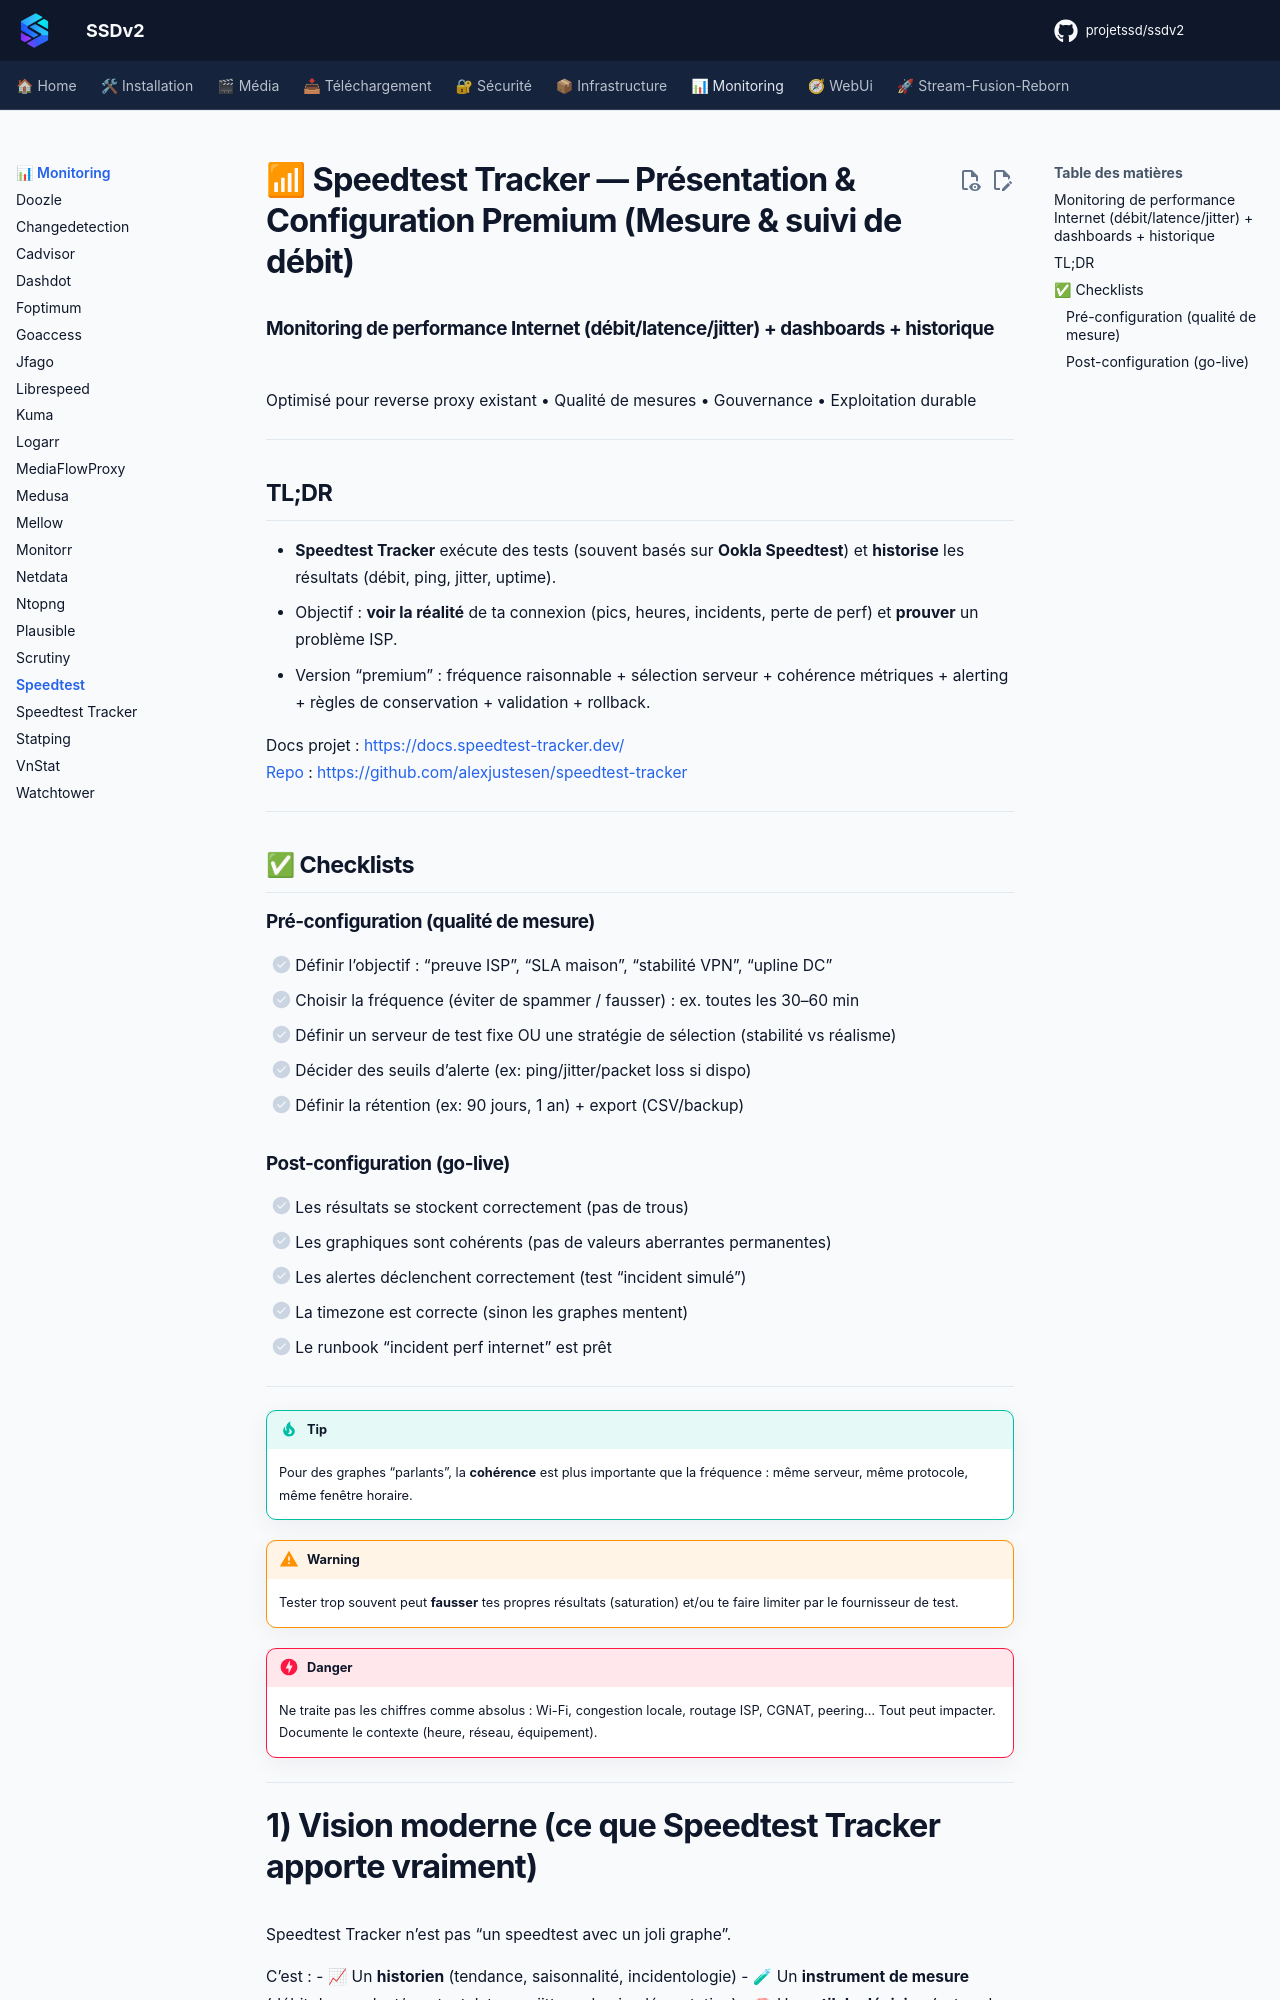

repository: projetssd/ssdv2_docs · page: applications/monitoring/speedtest/index.html · generator: mkdocs

# 📶 Speedtest Tracker — Présentation & Configuration Premium (Mesure & suivi de débit)

### Monitoring de performance Internet (débit/latence/jitter) + dashboards + historique
Optimisé pour reverse proxy existant • Qualité de mesures • Gouvernance • Exploitation durable

---

## TL;DR

- **Speedtest Tracker** exécute des tests (souvent basés sur **Ookla Speedtest**) et **historise** les résultats (débit, ping, jitter, uptime).
- Objectif : **voir la réalité** de ta connexion (pics, heures, incidents, perte de perf) et **prouver** un problème ISP.
- Version “premium” : fréquence raisonnable + sélection serveur + cohérence métriques + alerting + règles de conservation + validation + rollback.

Docs projet : https://docs.speedtest-tracker.dev/  
Repo : https://github.com/alexjustesen/speedtest-tracker

---

## ✅ Checklists

### Pré-configuration (qualité de mesure)
- [ ] Définir l’objectif : “preuve ISP”, “SLA maison”, “stabilité VPN”, “upline DC”
- [ ] Choisir la fréquence (éviter de spammer / fausser) : ex. toutes les 30–60 min
- [ ] Définir un serveur de test fixe OU une stratégie de sélection (stabilité vs réalisme)
- [ ] Décider des seuils d’alerte (ex: ping/jitter/packet loss si dispo)
- [ ] Définir la rétention (ex: 90 jours, 1 an) + export (CSV/backup)

### Post-configuration (go-live)
- [ ] Les résultats se stockent correctement (pas de trous)
- [ ] Les graphiques sont cohérents (pas de valeurs aberrantes permanentes)
- [ ] Les alertes déclenchent correctement (test “incident simulé”)
- [ ] La timezone est correcte (sinon les graphes mentent)
- [ ] Le runbook “incident perf internet” est prêt

---

> [!TIP]
> Pour des graphes “parlants”, la **cohérence** est plus importante que la fréquence : même serveur, même protocole, même fenêtre horaire.

> [!WARNING]
> Tester trop souvent peut **fausser** tes propres résultats (saturation) et/ou te faire limiter par le fournisseur de test.

> [!DANGER]
> Ne traite pas les chiffres comme absolus : Wi-Fi, congestion locale, routage ISP, CGNAT, peering… Tout peut impacter. Documente le contexte (heure, réseau, équipement).

---
